Photos from the image-classification dataset "dataset" in the GitHub repository dilipraj-dev/AI_Based_Smart_Parking_Occupancy_Detection. Its 2 classes are: occupied, vacant.

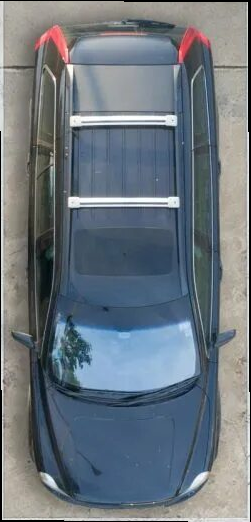
Label: occupied

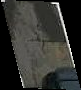
Label: vacant

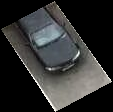
Label: occupied

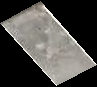
Label: vacant

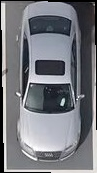
Label: occupied

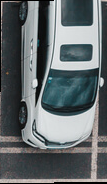
Label: occupied
